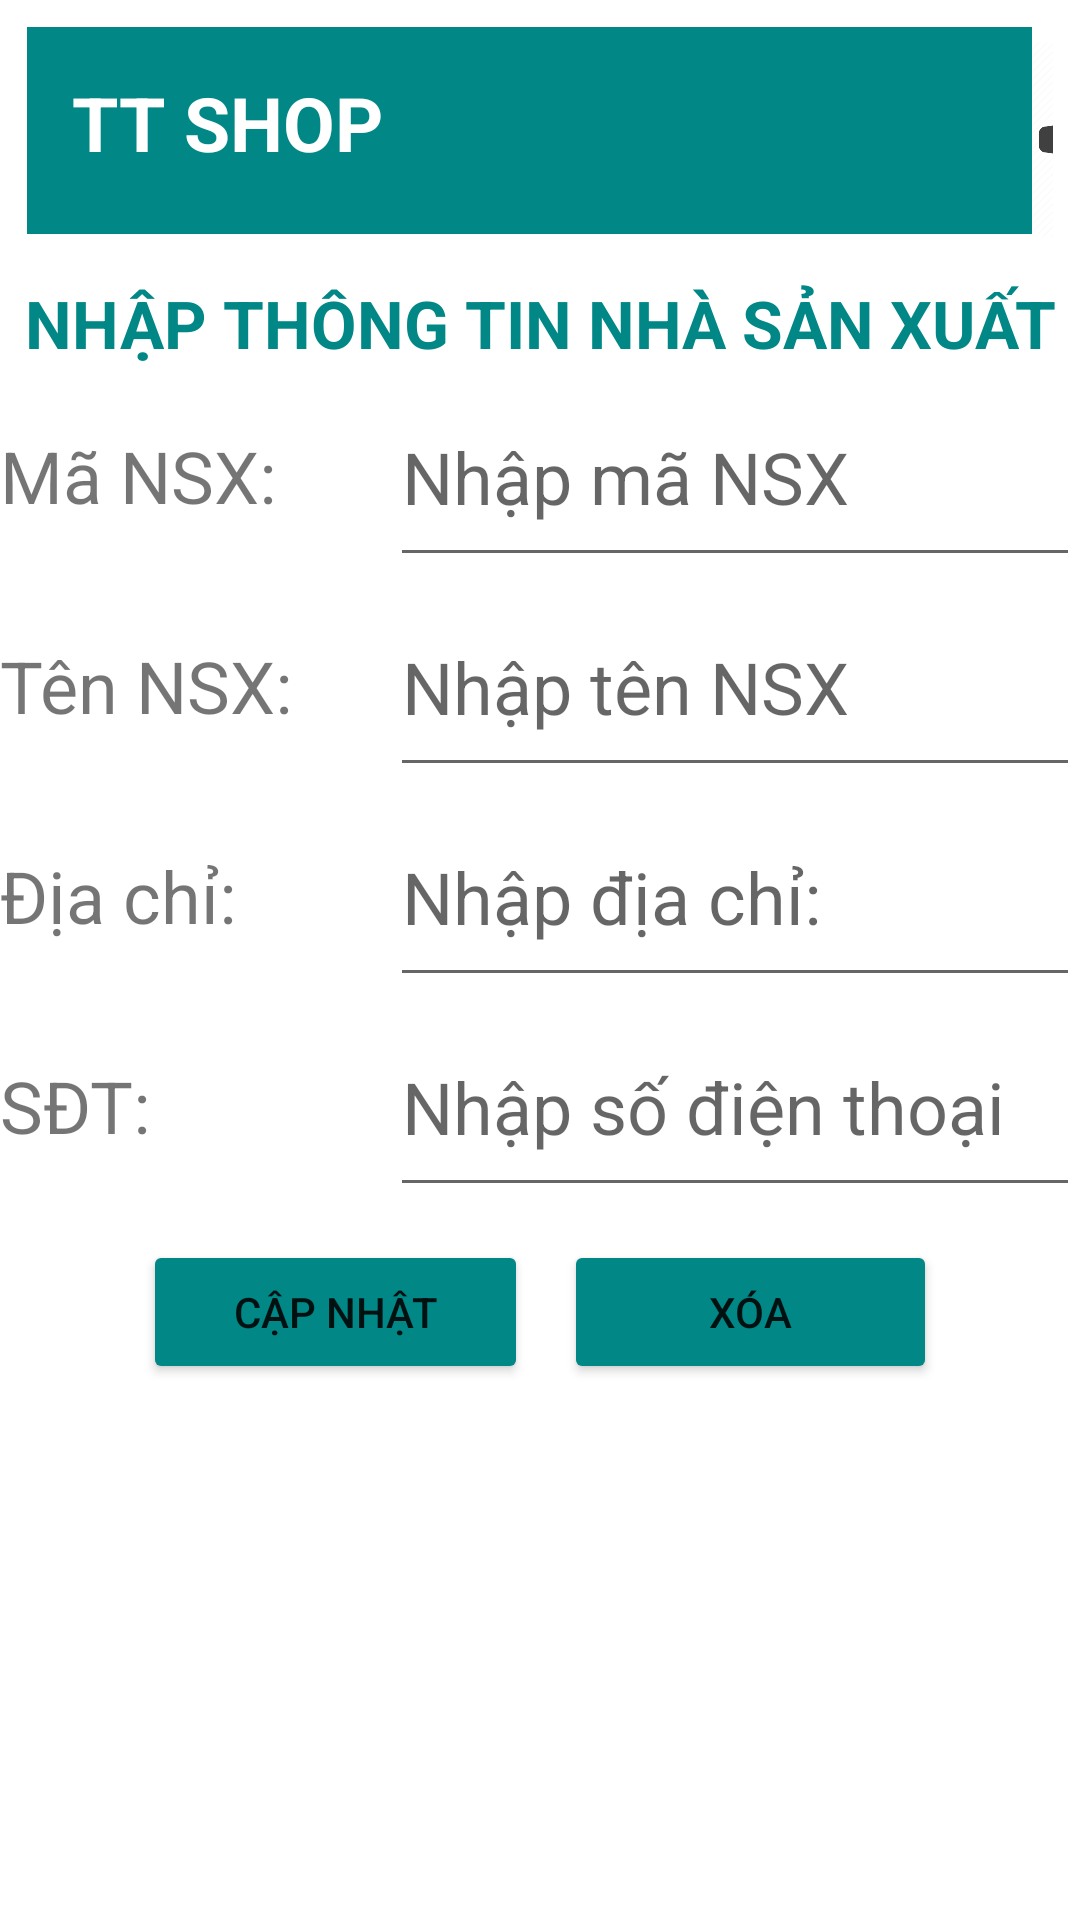

Produce the Android XML layout that renders to this screen, including the resource entries it uses.
<!-- AndroidManifest.xml: application theme Theme.BanLKDT -->
<!-- res/layout/activity_edit_nsx.xml -->
<?xml version="1.0" encoding="utf-8"?>
<androidx.constraintlayout.widget.ConstraintLayout xmlns:android="http://schemas.android.com/apk/res/android"
    xmlns:app="http://schemas.android.com/apk/res-auto"
    xmlns:tools="http://schemas.android.com/tools"
    android:layout_width="match_parent"
    android:layout_height="match_parent"
    tools:context=".activity_edit_nsx">
    <LinearLayout
        android:id="@+id/lltextbar"
        android:layout_width="match_parent"
        android:layout_height="wrap_content"
        app:layout_constraintEnd_toEndOf="parent"
        app:layout_constraintStart_toStartOf="parent"
        app:layout_constraintTop_toTopOf="parent"
        android:padding="9dp"
        >

        <TextView
            android:id="@+id/txt1"
            android:layout_width="335dp"
            android:layout_height="69dp"
            android:background="@color/teal_700"
            android:padding="15dp"
            android:text="TT Shop"
            android:textAllCaps="true"
            android:textColor="@color/white"
            android:textSize="25dp"
            android:textStyle="bold" />

        <ImageView
            android:layout_width="65dp"
            android:layout_height="75dp"
            android:src="@drawable/icon"
            />
    </LinearLayout>
    <TextView
        android:id="@+id/txtt"
        android:layout_width="match_parent"
        android:layout_height="wrap_content"
        app:layout_constraintTop_toBottomOf="@+id/lltextbar"
        android:text="Nhập thông tin nhà sản xuất"
        android:textSize="22dp"
        android:gravity="center"
        android:textAllCaps="true"
        android:textStyle="bold"
        android:textColor="@color/teal_700" />


    <TextView
        android:id="@+id/txt2"
        android:layout_width="wrap_content"
        android:layout_height="wrap_content"
        android:paddingTop="20dp"
        android:text="Mã NSX:"
        android:textSize="24dp"
        app:layout_constraintStart_toStartOf="parent"
        app:layout_constraintTop_toBottomOf="@+id/txtt" />

    <EditText
        android:id="@+id/edtmansx"
        android:layout_width="230dp"
        android:layout_height="70dp"
        android:hint="Nhập mã NSX"
        android:textSize="24dp"
        app:layout_constraintEnd_toEndOf="parent"
        app:layout_constraintTop_toBottomOf="@+id/txtt" />


    <TextView
        android:id="@+id/txt3"
        android:layout_width="wrap_content"
        android:layout_height="wrap_content"
        android:paddingTop="20dp"
        android:text="Tên NSX:"
        android:textSize="24dp"
        app:layout_constraintStart_toStartOf="parent"
        app:layout_constraintTop_toBottomOf="@+id/edtmansx" />

    <EditText
        android:id="@+id/edtTenNSX"
        android:layout_width="230dp"
        android:layout_height="70dp"
        android:hint="Nhập tên NSX"
        android:textSize="24dp"
        app:layout_constraintEnd_toEndOf="parent"
        app:layout_constraintTop_toBottomOf="@+id/edtmansx" />
    <TextView
        android:id="@+id/txt4"
        android:layout_width="wrap_content"
        android:layout_height="wrap_content"
        android:paddingTop="20dp"
        android:text="Địa chỉ:"
        android:textSize="24dp"
        app:layout_constraintStart_toStartOf="parent"
        app:layout_constraintTop_toBottomOf="@+id/edtTenNSX" />

    <EditText
        android:id="@+id/edtDiaChi"
        android:layout_width="230dp"
        android:layout_height="70dp"
        android:hint="Nhập địa chỉ:"
        android:textSize="24dp"
        app:layout_constraintEnd_toEndOf="parent"
        app:layout_constraintTop_toBottomOf="@+id/edtTenNSX" />

    <TextView
        android:id="@+id/txt5"
        android:layout_width="wrap_content"
        android:layout_height="wrap_content"
        android:paddingTop="20dp"
        android:text="SĐT:  "
        android:textSize="24dp"
        app:layout_constraintStart_toStartOf="parent"
        app:layout_constraintTop_toBottomOf="@+id/edtDiaChi" />

    <EditText
        android:id="@+id/edtSDT"
        android:layout_width="230dp"
        android:layout_height="70dp"
        android:hint="Nhập số điện thoại"
        android:textSize="24dp"
        app:layout_constraintEnd_toEndOf="parent"

        app:layout_constraintTop_toBottomOf="@+id/edtDiaChi" />


    <LinearLayout
        android:id="@+id/btn"
        android:layout_width="match_parent"
        android:layout_height="wrap_content"
        app:layout_constraintTop_toBottomOf="@+id/edtSDT"
        android:padding="5dp"
        android:gravity="center"
        android:weightSum="4"
        >
        <Button
            android:id="@+id/btnSua"
            android:layout_width="wrap_content"
            android:layout_height="wrap_content"
            android:layout_margin="6dp"
            android:text="Cập nhật"
            android:backgroundTint="@color/teal_700"
            android:layout_weight="1"
            />
        <Button
            android:id="@+id/btnXoa"
            android:layout_width="wrap_content"
            android:layout_height="wrap_content"
            android:layout_margin="6dp"
            android:text="Xóa"
            android:backgroundTint="@color/teal_700"
            android:layout_weight="1"
            />
    </LinearLayout>
</androidx.constraintlayout.widget.ConstraintLayout>
<!-- resources referenced by this layout -->
<resources>
  <!-- drawable icon: png bitmap (drawable, 27962 bytes) -->
  <style name="Theme.BanLKDT" parent="Theme.MaterialComponents.DayNight.DarkActionBar">
          
          <item name="colorPrimary">@color/purple_500</item>
          <item name="colorPrimaryVariant">@color/purple_700</item>
          <item name="colorOnPrimary">@color/white</item>
          
          <item name="colorSecondary">@color/teal_200</item>
          <item name="colorSecondaryVariant">@color/teal_700</item>
          <item name="colorOnSecondary">@color/black</item>
          
          <item name="android:statusBarColor" tools:targetApi="l">?attr/colorPrimaryVariant</item>
          
      </style>
  <!-- not gathered from this repository: default colours our renderer supplied (Android Studio template values) -->
  <color name="purple_500">#FF6200EE</color>
  <color name="purple_700">#FF3700B3</color>
  <color name="teal_200">#FF03DAC5</color>
  <color name="teal_700">#FF018786</color>
  <color name="black">#FF000000</color>
  <color name="white">#FFFFFFFF</color>
</resources>
